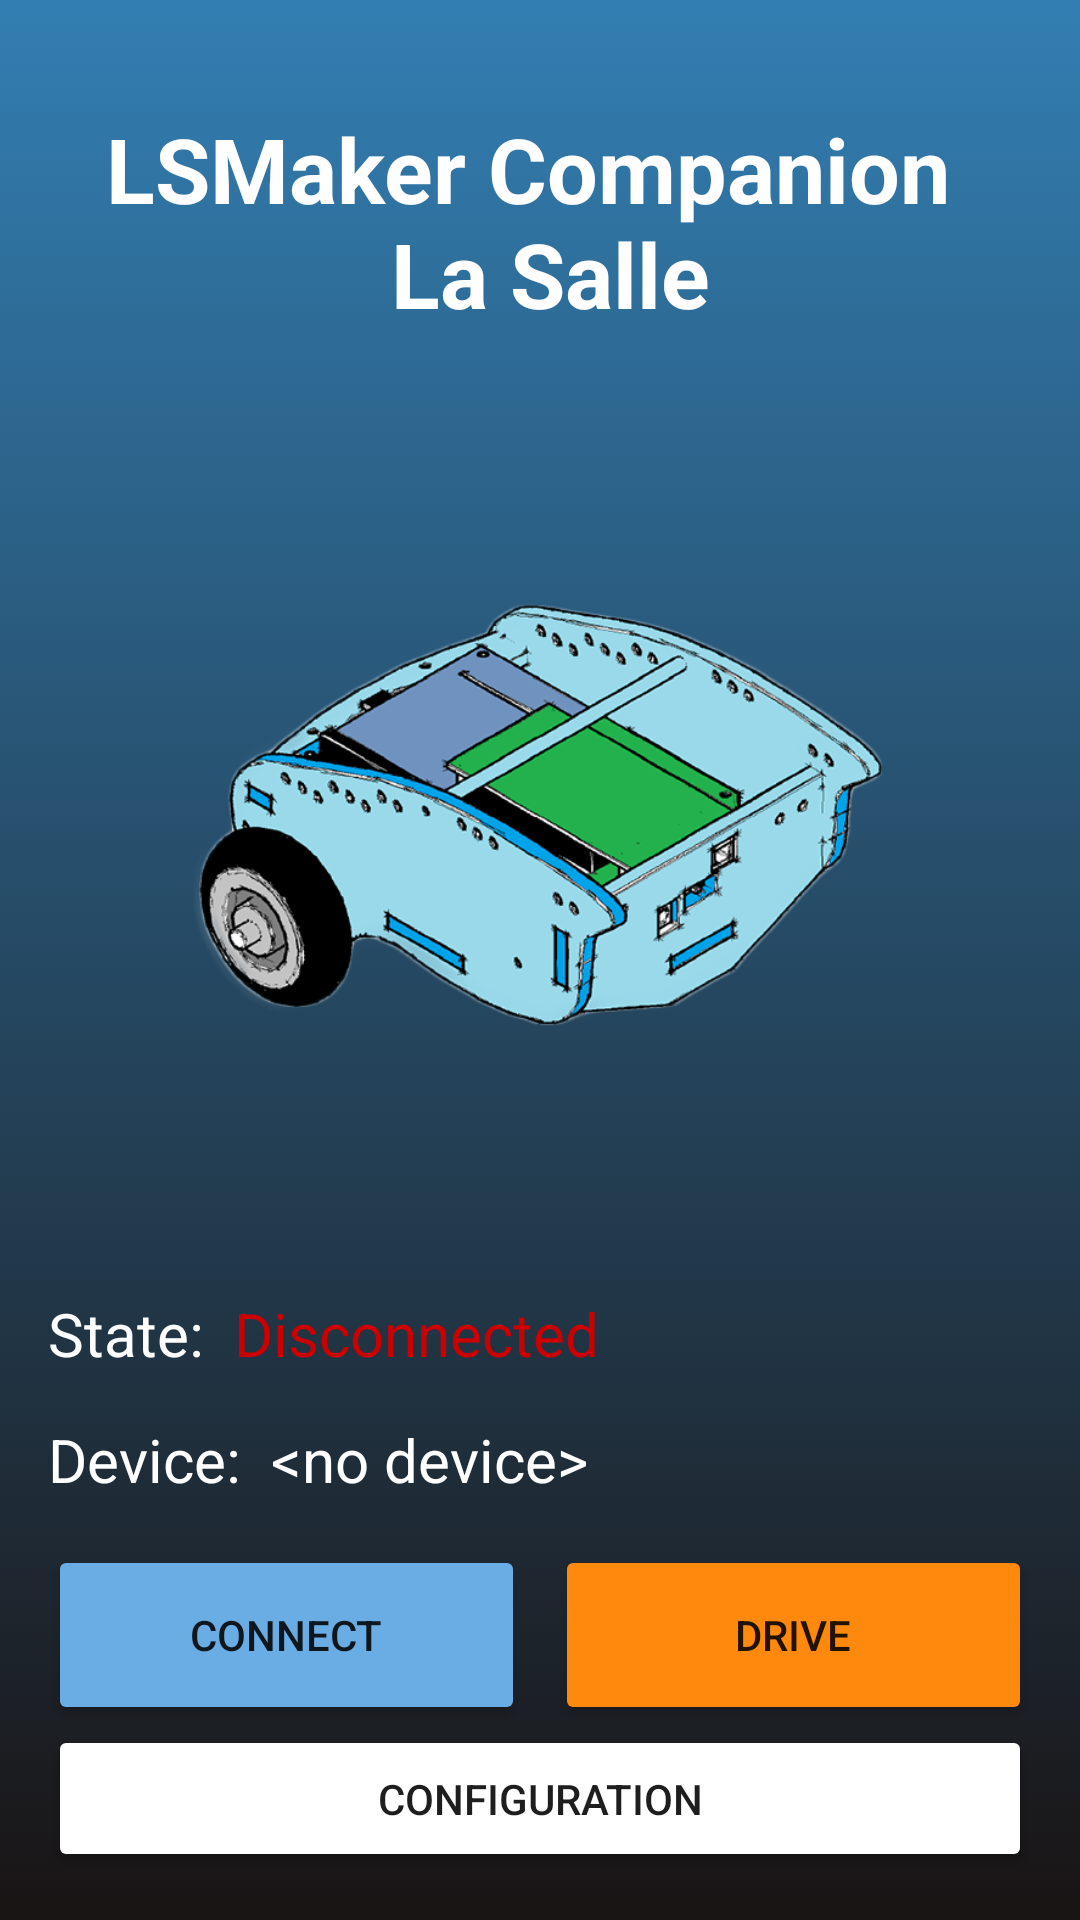

Produce the Android XML layout that renders to this screen, including the resource entries it uses.
<!-- AndroidManifest.xml: application theme AppTheme -->
<!-- res/layout/activity_main.xml -->
<?xml version="1.0" encoding="utf-8"?>
<androidx.constraintlayout.widget.ConstraintLayout xmlns:android="http://schemas.android.com/apk/res/android"
    xmlns:app="http://schemas.android.com/apk/res-auto"
    xmlns:tools="http://schemas.android.com/tools"
    android:layout_width="match_parent"
    android:layout_height="match_parent"
    android:background="@drawable/bck_dark_gradient"
    style="@style/GeneralConfiguration">

        <RelativeLayout
        android:id="@+id/relativeLayout"
        android:layout_width="match_parent"
        android:layout_height="wrap_content"
        android:layout_marginTop="20dp"
        android:gravity="center"
        android:orientation="horizontal"
        app:layout_constraintTop_toTopOf="parent"
        tools:layout_editor_absoluteX="16dp">

        <TextView
            android:id="@+id/textView2"
            android:layout_width="wrap_content"
            android:layout_height="wrap_content"
            android:layout_alignParentStart="true"
            android:layout_centerVertical="true"
            android:gravity="center"
            android:text="@string/app_name"
            android:textAlignment="center"
            android:textColor="@android:color/white"
            android:textSize="30sp"
            android:textStyle="bold" />

    </RelativeLayout>

    <ImageView
        android:layout_width="wrap_content"
        android:layout_height="200dp"
        android:src="@drawable/lsmaker"
        app:layout_constraintBottom_toTopOf="@+id/linearLayout4"
        app:layout_constraintEnd_toEndOf="parent"
        app:layout_constraintStart_toStartOf="parent"
        app:layout_constraintTop_toBottomOf="@id/relativeLayout" />

    <LinearLayout
        android:id="@+id/linearLayout4"
        android:layout_width="match_parent"
        android:layout_height="wrap_content"
        android:orientation="vertical"
        app:layout_constraintBottom_toTopOf="@+id/linearLayout">

        <LinearLayout
            android:id="@+id/linearLayout2"
            android:layout_width="match_parent"
            android:layout_height="wrap_content"
            android:layout_marginBottom="15dp">

            <TextView
                android:layout_width="wrap_content"
                android:layout_height="wrap_content"
                android:text="@string/connection_state"
                android:textColor="@android:color/white"
                android:textSize="20sp" />

            <TextView
                android:id="@+id/activity_main_state"
                android:layout_width="match_parent"
                android:layout_height="wrap_content"
                android:layout_marginStart="10dp"
                android:text="@string/connection_state_disconnected"
                android:textColor="@color/colorError"
                android:textSize="20sp" />

        </LinearLayout>

        <LinearLayout
            android:id="@+id/linearLayout3"
            android:layout_width="match_parent"
            android:layout_height="wrap_content"
            android:layout_marginBottom="15dp">

            <TextView
                android:layout_width="wrap_content"
                android:layout_height="wrap_content"
                android:text="@string/preferences_device_label"
                android:textColor="@android:color/white"
                android:textSize="20sp" />

            <TextView
                android:id="@+id/activity_main_device"
                android:layout_width="match_parent"
                android:layout_height="wrap_content"
                android:singleLine="true"
                android:layout_marginStart="10dp"
                android:text="@string/hint_device_name_alt"
                android:textColor="@android:color/white"
                android:textSize="20sp" />

        </LinearLayout>

    </LinearLayout>

    <LinearLayout
        android:id="@+id/linearLayout"
        android:layout_width="match_parent"
        android:layout_height="wrap_content"
        android:orientation="vertical"
        app:layout_constraintBottom_toBottomOf="parent">

        <LinearLayout
            android:layout_width="match_parent"
            android:layout_height="wrap_content"
            android:orientation="horizontal">

            <Button
                android:id="@+id/activity_main_connect_btn"
                android:layout_width="0dp"
                android:layout_height="60dp"
                android:layout_gravity="center_vertical"
                android:layout_marginEnd="5dp"
                android:layout_weight="1"
                android:backgroundTint="@color/colorSalle"
                android:text="@string/connection_action" />

            <Button
                android:id="@+id/activity_main_drive_btn"
                android:layout_width="0dp"
                android:layout_height="60dp"
                android:layout_gravity="center_vertical"
                android:layout_marginStart="5dp"
                android:layout_weight="1"
                android:backgroundTint="@color/colorOrangeSalle"
                android:text="@string/driving_action" />

        </LinearLayout>

        <Button
            android:id="@+id/activity_main_config_btn"
            android:layout_width="match_parent"
            android:layout_height="wrap_content"
            android:layout_gravity="center_vertical"
            android:backgroundTint="@android:color/white"
            android:padding="15dp"
            android:text="@string/configuration_label"
            android:textColor="@color/colorPrimaryDark" />

    </LinearLayout>

</androidx.constraintlayout.widget.ConstraintLayout>
<!-- resources referenced by this layout -->
<resources>
  <color name="colorError">#cc0000</color>
  <color name="colorOrangeSalle">#ff890d</color>
  <color name="colorPrimaryDark">#1e1e1e</color>
  <color name="colorSalle">#6aade4</color>
  <!-- drawable bck_dark_gradient (drawable) -->
  <?xml version="1.0" encoding="utf-8"?>
  <selector xmlns:android="http://schemas.android.com/apk/res/android">
  
      <item>
          <shape android:shape="rectangle">
              <gradient android:startColor="@color/colorPrimary"
                  android:endColor="@color/colorSalleDark"
                  android:angle="90"/>
          </shape>
      </item>
  </selector>
  <!-- drawable lsmaker: png bitmap (drawable, 162105 bytes) -->
  <string name="app_name">LSMaker Companion \n La Salle</string>
  <string name="configuration_label">Configuration</string>
  <string name="connection_action">Connect</string>
  <string name="connection_state">State:</string>
  <string name="connection_state_disconnected">Disconnected</string>
  <string name="driving_action">Drive</string>
  <string name="hint_device_name_alt">&lt;no device&gt;</string>
  <string name="preferences_device_label">Device:</string>
  <style name="GeneralConfiguration" parent="Theme.MaterialComponents">
          <item name="android:padding">16dp</item>
      </style>
  <style name="AppTheme" parent="Theme.MaterialComponents.Light.NoActionBar">
          
          <item name="colorPrimary">@color/colorPrimaryDark</item>
          <item name="colorSecondary">@color/colorSalle</item>
          <item name="android:colorBackground">@color/colorWhite</item>
          <item name="colorError">@color/colorError</item>
          <item name="windowActionBar">true</item>
  
          
          <item name="scrimBackground">@color/mtrl_scrim_color</item>
          <item name="textAppearanceHeadline1">@style/TextAppearance.MaterialComponents.Headline1</item>
          <item name="textAppearanceHeadline2">@style/TextAppearance.MaterialComponents.Headline2</item>
          <item name="textAppearanceHeadline3">@style/TextAppearance.MaterialComponents.Headline3</item>
          <item name="textAppearanceHeadline4">@style/TextAppearance.MaterialComponents.Headline4</item>
          <item name="textAppearanceHeadline5">@style/TextAppearance.MaterialComponents.Headline5</item>
          <item name="textAppearanceHeadline6">@style/TextAppearance.MaterialComponents.Headline6</item>
          <item name="textAppearanceSubtitle1">@style/TextAppearance.MaterialComponents.Subtitle1</item>
          <item name="textAppearanceSubtitle2">@style/TextAppearance.MaterialComponents.Subtitle2</item>
          <item name="textAppearanceBody1">@style/TextAppearance.MaterialComponents.Body1</item>
          <item name="textAppearanceBody2">@style/TextAppearance.MaterialComponents.Body2</item>
          <item name="textAppearanceCaption">@style/TextAppearance.MaterialComponents.Caption</item>
          <item name="textAppearanceButton">@style/TextAppearance.MaterialComponents.Button</item>
          <item name="textAppearanceOverline">@style/TextAppearance.MaterialComponents.Overline</item>
      </style>
  <color name="colorPrimary">#191414</color>
  <color name="colorSalleDark">#327eb2</color>
  <color name="colorWhite">#FFF</color>
</resources>
